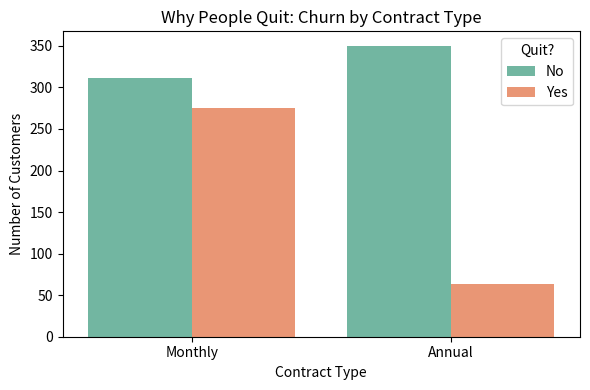
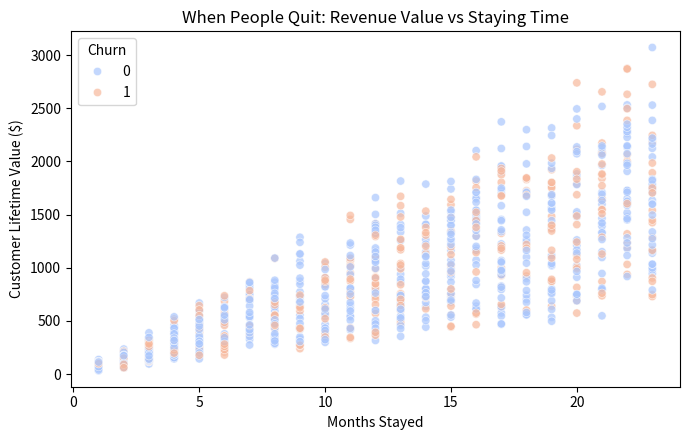

Recreate these plots in Python, in order.
import os
import numpy as np
import pandas as pd
import matplotlib.pyplot as plt
import seaborn as sns

# 1. AUTOMATICALLY CREATE FOLDERS AND THE MISSING DATA
print("Checking folders and generating dataset...")
os.makedirs('data', exist_ok=True)
os.makedirs('visuals', exist_ok=True)

# Generate 1,000 realistic records mock data
np.random.seed(42)
n_samples = 1000
tenure = np.random.randint(1, 24, n_samples)
contract = np.random.choice(['Monthly', 'Annual'], n_samples, p=[0.6, 0.4])
support_tickets = np.random.poisson(lam=1.5, size=n_samples)
monthly_charges = np.random.uniform(29.99, 119.99, n_samples)
clv = (monthly_charges * tenure * np.random.uniform(0.8, 1.2, n_samples)).round(2)
churn_prob = 0.1 + (contract == 'Monthly') * 0.3 + (support_tickets > 2) * 0.4
churn = np.random.binomial(1, np.clip(churn_prob, 0, 1))

df = pd.DataFrame({
    'CustomerID': range(10001, 10001 + n_samples),
    'Tenure_Months': tenure,
    'ContractType': contract,
    'SupportTickets': support_tickets,
    'MonthlyCharges': monthly_charges.round(2),
    'CLV': clv,
    'Churn': churn
})

# Save the dataset so it's there for next time
df.to_csv('data/customer_churn_data.csv', index=False)
print("✅ Data successfully created and saved to 'data/customer_churn_data.csv'")

# 2. RUN DATA ANALYSIS AND SAVE CHARTS
print("Creating visualization charts...")

# Visual 1: Churn by Contract Type
plt.figure(figsize=(6, 4))
sns.countplot(data=df, x='ContractType', hue='Churn', palette='Set2')
plt.title('Why People Quit: Churn by Contract Type')
plt.xlabel('Contract Type')
plt.ylabel('Number of Customers')
plt.legend(title='Quit?', labels=['No', 'Yes'])
plt.tight_layout()
plt.savefig('visuals/churn_distribution.png', dpi=150)
plt.close()

# Visual 2: CLV vs Tenure
plt.figure(figsize=(7, 4.5))
sns.scatterplot(data=df, x='Tenure_Months', y='CLV', hue='Churn', alpha=0.7, palette='coolwarm')
plt.title('When People Quit: Revenue Value vs Staying Time')
plt.xlabel('Months Stayed')
plt.ylabel('Customer Lifetime Value ($)')
plt.tight_layout()
plt.savefig('visuals/clv_vs_tenure.png', dpi=150)
plt.close()

print("✅ Visual charts saved successfully to 'visuals/' folder!")
print("🎉 All done! Your project data and charts are ready.")
